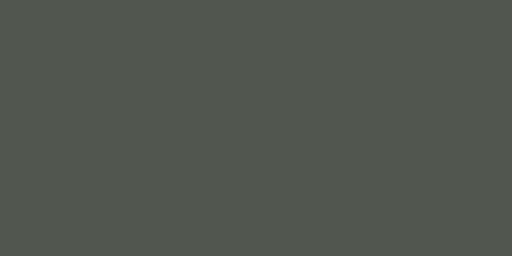
t = 0.00 s
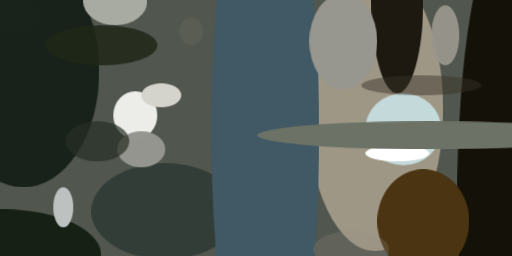
t = 2.99 s
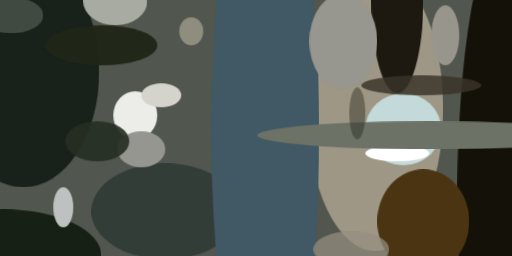
t = 3.12 s
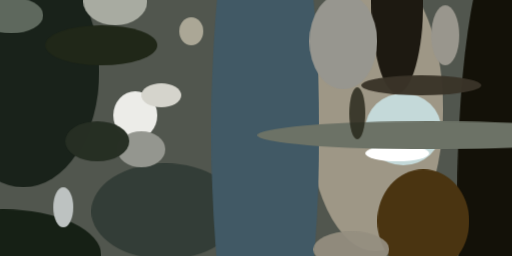
t = 3.24 s
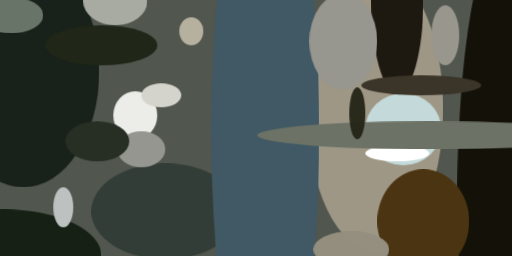
t = 3.37 s
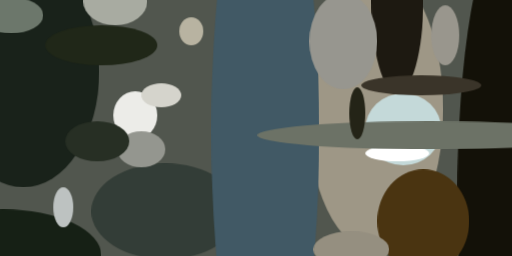
t = 3.49 s

The animated SVG that drew these frames (rendered in a browser with its animation timeline set to each time). Animation: 1 CSS @keyframes rule; one cycle of 3.49 s.

<svg xmlns="http://www.w3.org/2000/svg" viewBox="0 0 400 200"><style>@keyframes a{from{opacity: 0}to{opacity: 1}}g&gt;*{opacity: 0;animation: a .5s forwards}</style><path fill="#51564e" d="M0 0h400v200H0z"/><g transform="translate(1 1) scale(1.5625)"><ellipse fill="#9e9786" cx="187" cy="54" rx="34" ry="71" style="animation-delay:0s"/><ellipse fill="#131108" cx="251" cy="99" rx="23" ry="132" style="animation-delay:.188s"/><ellipse fill="#19221a" cx="11" cy="35" rx="38" ry="58" style="animation-delay:.376s"/><ellipse fill="#ecece8" cx="67" cy="57" rx="11" ry="12" style="animation-delay:.562s"/><ellipse fill="#c4d9d9" cx="201" cy="64" rx="19" ry="18" style="animation-delay:.746s"/><ellipse fill="#1d1911" cx="198" rx="13" ry="46" style="animation-delay:.927s"/><ellipse fill="#4a3411" cx="211" cy="110" rx="23" ry="26" style="animation-delay:1.104s"/><ellipse fill="#162015" cx="1" cy="127" rx="49" ry="23" style="animation-delay:1.277s"/><ellipse fill="#d5d4cc" cx="80" cy="47" rx="10" ry="6" style="animation-delay:1.445s"/><ellipse fill="#a8aba1" cx="57" rx="16" ry="12" style="animation-delay:1.607s"/><ellipse fill="#fff" cx="198" cy="76" rx="16" ry="4" style="animation-delay:1.763s"/><ellipse fill="#bdc2c1" cx="31" cy="103" rx="5" ry="10" style="animation-delay:1.912s"/><ellipse fill="#333d37" cx="82" cy="105" rx="37" ry="24" style="animation-delay:2.054s"/><ellipse fill="#415965" cx="132" cy="65" rx="27" ry="147" style="animation-delay:2.187s"/><ellipse fill="#97968f" cx="171" cy="20" rx="17" ry="24" style="animation-delay:2.312s"/><ellipse fill="#6c7266" cx="214" cy="67" rx="86" ry="7" style="animation-delay:2.427s"/><ellipse fill="#94968f" cx="70" cy="74" rx="12" ry="9" style="animation-delay:2.533s"/><ellipse fill="#99968d" cx="222" cy="17" rx="7" ry="15" style="animation-delay:2.629s"/><ellipse fill="#202718" cx="50" cy="22" rx="28" ry="10" style="animation-delay:2.714s"/><ellipse fill="#272f24" cx="48" cy="70" rx="16" ry="10" style="animation-delay:2.789s"/><ellipse fill="#3a3429" cx="210" cy="42" rx="30" ry="5" style="animation-delay:2.853s"/><ellipse fill="#958f80" cx="175" cy="124" rx="19" ry="9" style="animation-delay:2.906s"/><ellipse fill="#b8b3a1" cx="95" cy="15" rx="6" ry="7" style="animation-delay:2.947s"/><ellipse fill="#6c776b" cx="5" cy="7" rx="16" ry="9" style="animation-delay:2.976s"/><ellipse fill="#242417" cx="178" cy="56" rx="4" ry="13" style="animation-delay:2.994s"/></g></svg>
